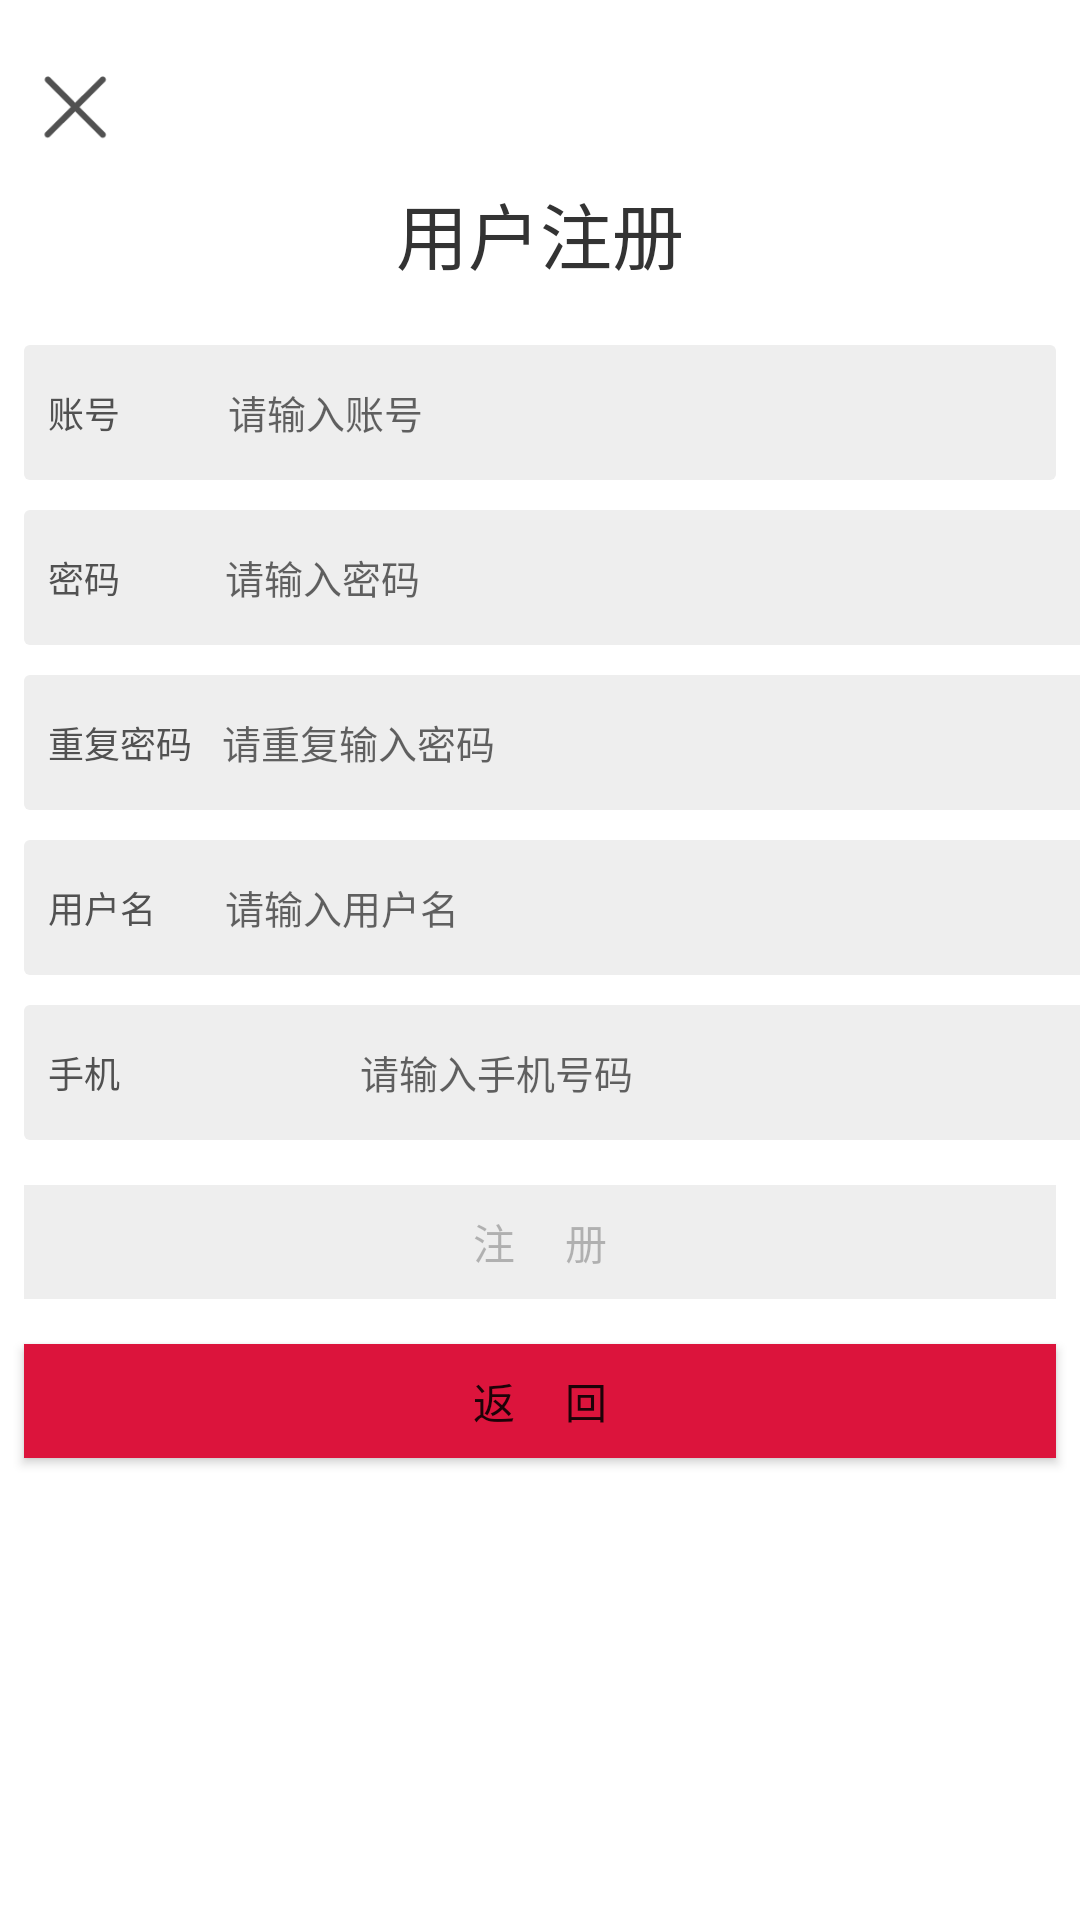

The Android layout XML behind this screen, and the referenced resources:
<!-- AndroidManifest.xml: application theme AppTheme.NoActionBar -->
<!-- res/layout/activity_register.xml -->
<?xml version="1.0" encoding="utf-8"?>
<LinearLayout xmlns:android="http://schemas.android.com/apk/res/android"
    xmlns:tools="http://schemas.android.com/tools"
    android:layout_width="match_parent"
    android:layout_height="match_parent"
    android:background="@color/colorWhite"
    android:orientation="vertical"
    tools:context="com.gdou.movieshop.registerActivity">

    <ImageView
        android:id="@+id/iv_close"
        android:layout_width="50dp"
        android:layout_height="50dp"
        android:layout_marginTop="10dp"
        android:padding="10dp"
        android:src="@drawable/icon_close" />

    <TextView
        android:layout_width="wrap_content"
        android:layout_height="wrap_content"
        android:layout_gravity="center"
        android:text="用户注册"
        android:textColor="#333333"
        android:textSize="24dp" />

    <RelativeLayout
        android:layout_width="match_parent"
        android:layout_height="45dp"
        android:layout_marginLeft="8dp"
        android:layout_marginRight="8dp"
        android:layout_marginTop="20dp"
        android:background="@drawable/editbg_gary">

        <TextView
            android:id="@+id/tv_86"
            android:layout_width="50dp"
            android:layout_height="wrap_content"
            android:layout_centerVertical="true"
            android:layout_marginLeft="8dp"
            android:text="账号"
            android:textColor="#515151"
            android:textSize="12sp" />

        <EditText
            android:id="@+id/et_userid"
            android:layout_width="300dp"
            android:layout_height="match_parent"
            android:layout_marginLeft="10dp"
            android:layout_toRightOf="@id/tv_86"
            android:background="@null"
            android:gravity="center_vertical"
            android:hint="请输入账号"
            android:textSize="13sp" />

    </RelativeLayout>

    <RelativeLayout
        android:layout_width="374dp"
        android:layout_height="45dp"
        android:layout_marginLeft="8dp"
        android:layout_marginRight="8dp"
        android:layout_marginTop="10dp">


        <RelativeLayout
            android:layout_width="match_parent"
            android:layout_height="match_parent"
            android:layout_marginRight="8dp"
            android:background="@drawable/editbg_gary">

            <TextView
                android:id="@+id/tv_y"
                android:layout_width="49dp"
                android:layout_height="wrap_content"
                android:layout_centerVertical="true"
                android:layout_marginLeft="8dp"
                android:text="密码"
                android:textColor="#515151"
                android:textSize="12dp" />

            <EditText
                android:id="@+id/et_psd"
                android:layout_width="300dp"
                android:layout_height="match_parent"
                android:layout_marginLeft="10dp"
                android:layout_toRightOf="@id/tv_y"
                android:background="@null"
                android:gravity="center_vertical"
                android:hint="请输入密码"
                android:inputType="textPassword"
                android:textSize="13sp" />

        </RelativeLayout>

    </RelativeLayout>

    <RelativeLayout
        android:layout_width="374dp"
        android:layout_height="45dp"
        android:layout_marginLeft="8dp"
        android:layout_marginRight="8dp"
        android:layout_marginTop="10dp">

        <RelativeLayout
            android:layout_width="match_parent"
            android:layout_height="match_parent"
            android:layout_marginRight="8dp"
            android:background="@drawable/editbg_gary">

            <TextView
                android:id="@+id/tv_yy"
                android:layout_width="wrap_content"
                android:layout_height="wrap_content"
                android:layout_centerVertical="true"
                android:layout_marginLeft="8dp"
                android:text="重复密码"
                android:textColor="#515151"
                android:textSize="12dp" />

            <EditText
                android:id="@+id/et_againpsd"
                android:layout_width="300dp"
                android:layout_height="match_parent"
                android:layout_marginLeft="10dp"
                android:layout_toRightOf="@id/tv_yy"
                android:background="@null"
                android:gravity="center_vertical"
                android:hint="请重复输入密码"
                android:inputType="textPassword"
                android:textSize="13sp" />
        </RelativeLayout>
    </RelativeLayout>

    <RelativeLayout
        android:layout_width="374dp"
        android:layout_height="45dp"
        android:layout_marginLeft="8dp"
        android:layout_marginRight="8dp"
        android:layout_marginTop="10dp">

        <RelativeLayout
            android:layout_width="match_parent"
            android:layout_height="match_parent"
            android:layout_marginRight="8dp"
            android:background="@drawable/editbg_gary">

            <TextView
                android:id="@+id/tv_username"
                android:layout_width="wrap_content"
                android:layout_height="wrap_content"
                android:layout_centerVertical="true"
                android:layout_marginLeft="8dp"
                android:text="用户名"
                android:textColor="#515151"
                android:textSize="12dp" />

            <EditText
                android:id="@+id/et_username"
                android:layout_width="293dp"
                android:layout_height="match_parent"
                android:layout_marginLeft="23dp"
                android:layout_toRightOf="@id/tv_username"
                android:background="@null"
                android:gravity="center_vertical"
                android:hint="请输入用户名"
                android:inputType="text"
                android:textSize="13sp" />
        </RelativeLayout>
    </RelativeLayout>

    <RelativeLayout
        android:layout_width="374dp"
        android:layout_height="45dp"
        android:layout_marginLeft="8dp"
        android:layout_marginRight="8dp"
        android:layout_marginTop="10dp">

        <RelativeLayout
            android:layout_width="match_parent"
            android:layout_height="match_parent"
            android:layout_alignParentTop="true"
            android:layout_marginRight="8dp"
            android:background="@drawable/editbg_gary">

            <TextView
                android:id="@+id/tv_phone"
                android:layout_width="50dp"
                android:layout_height="wrap_content"
                android:layout_centerVertical="true"
                android:layout_marginLeft="8dp"
                android:text="手机"
                android:textColor="#515151"
                android:textSize="12dp" />

            <EditText
                android:id="@+id/et_phone"
                android:layout_width="280dp"
                android:layout_height="match_parent"
                android:layout_marginLeft="54dp"
                android:layout_toRightOf="@id/tv_phone"
                android:background="@null"
                android:gravity="center_vertical"
                android:hint="请输入手机号码"
                android:inputType="phone"
                android:textSize="13sp" />
        </RelativeLayout>
    </RelativeLayout>
    <Button
        android:id="@+id/bt_register"
        android:layout_width="match_parent"
        android:layout_height="38dp"
        android:layout_marginLeft="8dp"
        android:layout_marginRight="8dp"
        android:layout_marginTop="15dp"
        android:background="@drawable/bt_select"
        android:enabled="false"
        android:text="注     册" />
    <Button
        android:id="@+id/bt_back"
        android:layout_width="match_parent"
        android:layout_height="38dp"
        android:layout_marginLeft="8dp"
        android:layout_marginRight="8dp"
        android:layout_marginTop="15dp"
        android:background="@drawable/bt_select"
        android:text="返     回" />



</LinearLayout>
<!-- resources referenced by this layout -->
<resources>
  <color name="colorWhite">#ffffff</color>
  <!-- drawable bt_select (drawable) -->
  <?xml version="1.0" encoding="utf-8"?>
  <selector xmlns:android="http://schemas.android.com/apk/res/android">
      <item android:drawable="@color/colorPrimary" android:state_enabled="true" />
      <item android:drawable="@color/colorBg" />
  </selector>
  <!-- drawable editbg_gary (drawable) -->
  <?xml version="1.0" encoding="utf-8"?>
  <shape xmlns:android="http://schemas.android.com/apk/res/android"
      android:shape="rectangle">
      <corners android:radius="2dp" />
      <solid android:color="@color/colorBg" />
  </shape>
  <!-- drawable icon_close: png bitmap (drawable, 1051 bytes) -->
  <style name="AppTheme.NoActionBar">
          <item name="windowActionBar">true</item>
          <item name="windowNoTitle">true</item>
      </style>
  <color name="colorPrimary">#DC143C</color>
  <color name="colorBg">#eeeeee</color>
</resources>
